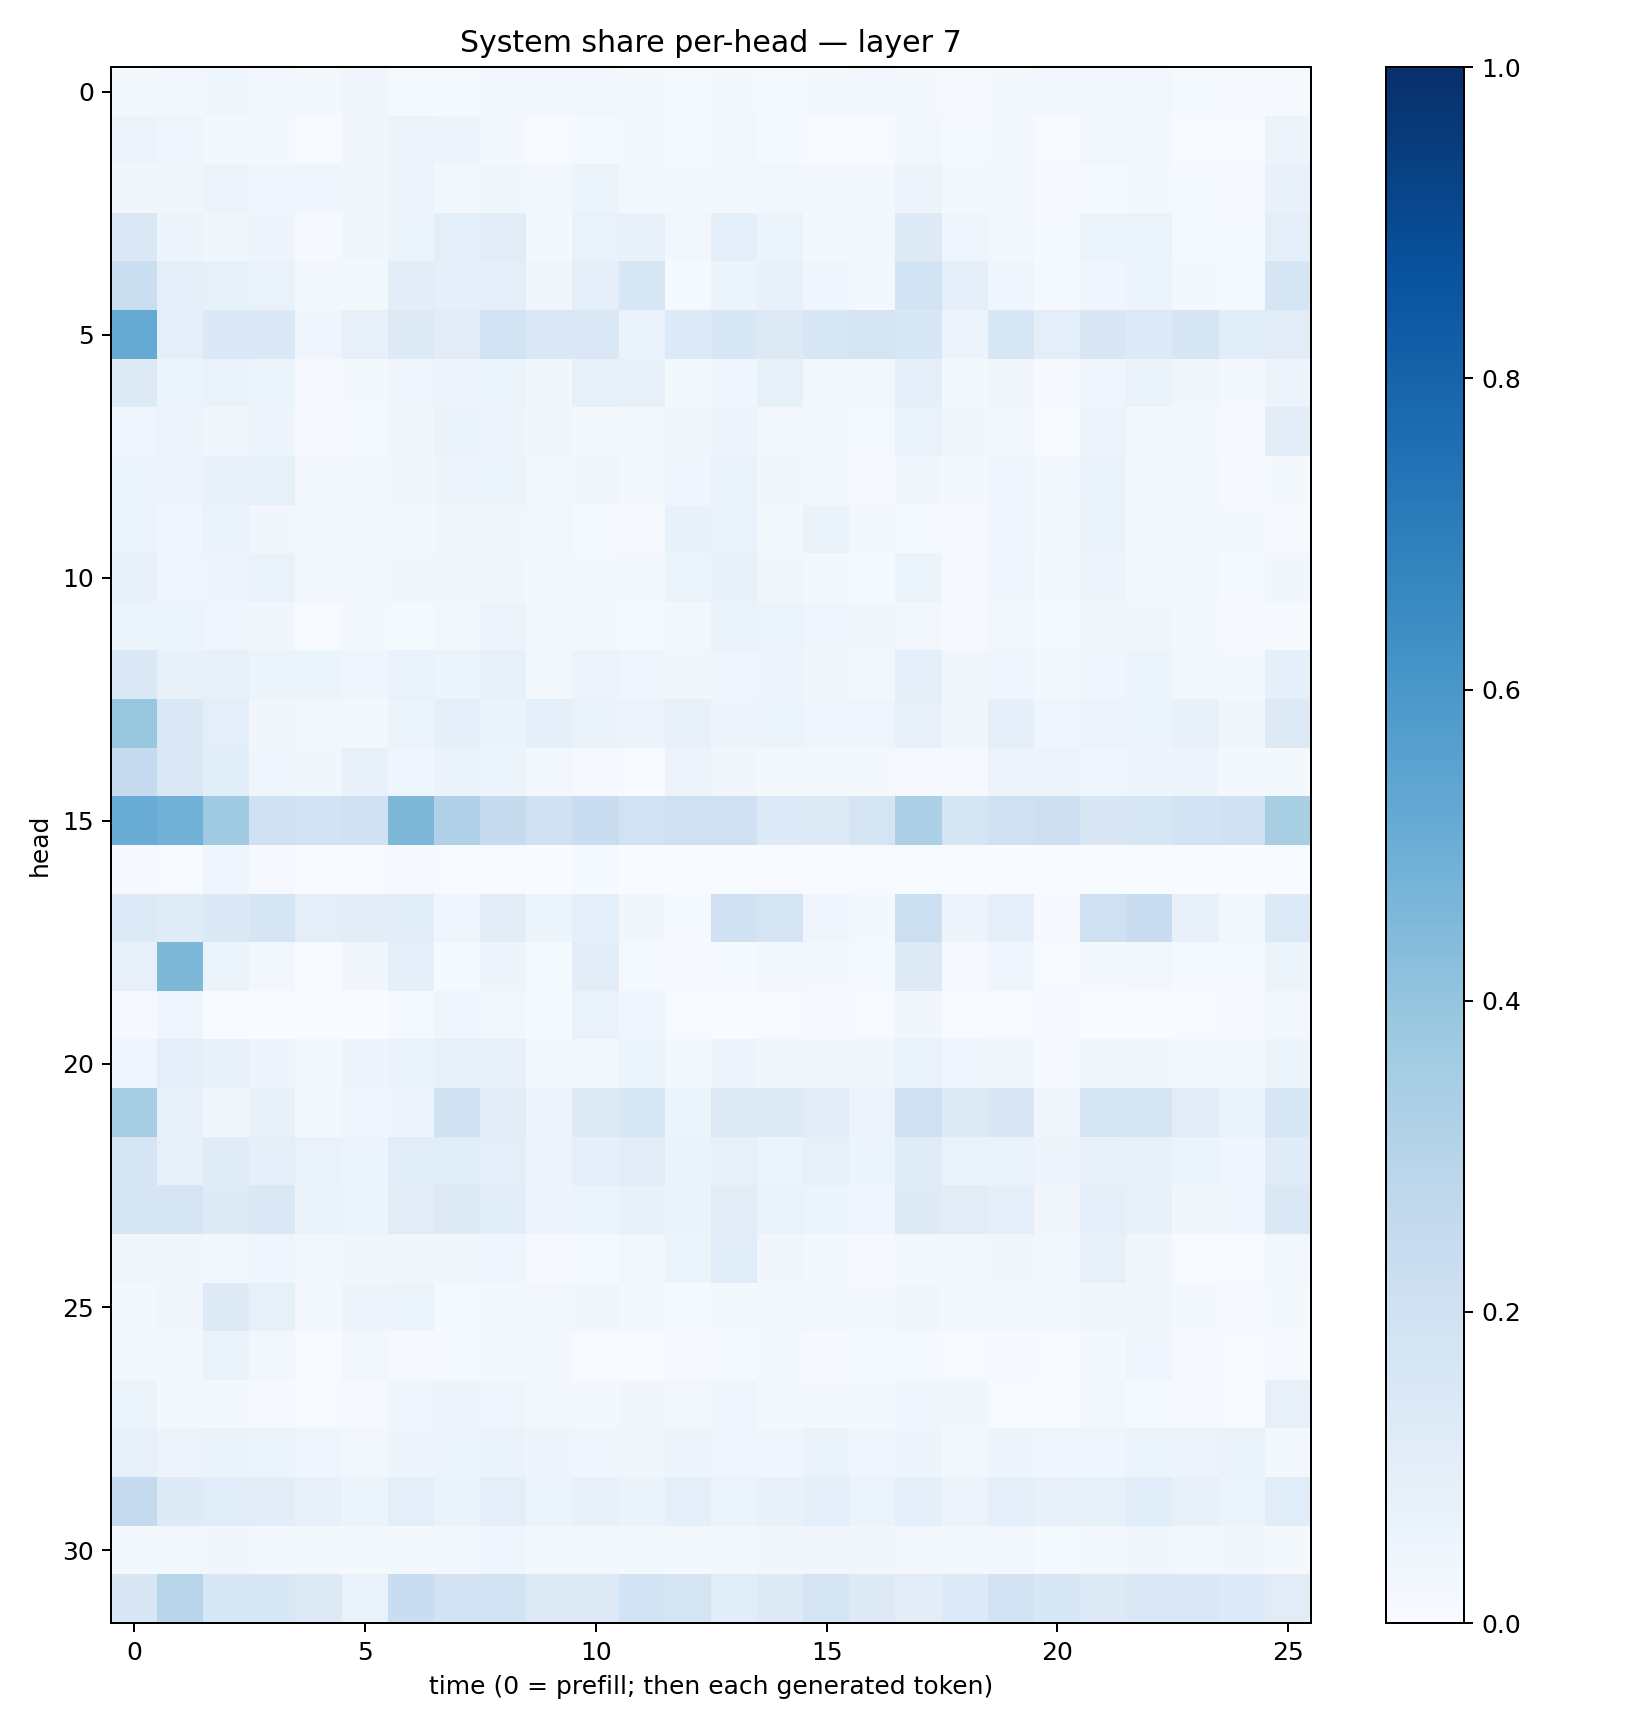

The data file committed next to this chart (first rows):
0.02323618, 0.03118943, 0.038480185, 0.029496675, 0.01761916, 0.031486098, 0.012395725, 0.014076752, 0.028185435, 0.026967952, 0.024055673, 0.016555337, 0.0121294055, 0.015983546, 0.013747014, 0.021272855, 0.025458053, 0.018526193, 0.007936822, 0.015821699, 0.024029579, 0.02433266, 0.024616893, 0.012626529
0.05709, 0.0431, 0.02237, 0.02178, 0.005834, 0.03418, 0.05694, 0.05003, 0.01993, 0.005971, 0.01217, 0.02262, 0.0122, 0.02774, 0.01412, 0.007685, 0.00594, 0.02894, 0.01523, 0.01767, 0.006351, 0.02942, 0.02442, 0.004632
0.03624, 0.03796, 0.05726, 0.04433, 0.04682, 0.03293, 0.05469, 0.0279, 0.03594, 0.03031, 0.05405, 0.02865, 0.01772, 0.02133, 0.02646, 0.01963, 0.01766, 0.05753, 0.02328, 0.02487, 0.01126, 0.01529, 0.01802, 0.01252
0.1455, 0.04846, 0.03656, 0.04888, 0.009589, 0.03618, 0.05085, 0.09875, 0.1125, 0.02274, 0.06691, 0.0735, 0.02733, 0.0862, 0.05431, 0.01898, 0.02177, 0.1263, 0.04482, 0.02847, 0.01325, 0.0542, 0.05231, 0.01554
0.2258, 0.0896, 0.08439, 0.06667, 0.02871, 0.01586, 0.102, 0.0875, 0.1004, 0.03232, 0.09819, 0.1596, 0.01495, 0.05089, 0.07619, 0.04123, 0.01619, 0.1842, 0.09043, 0.04263, 0.01321, 0.04681, 0.05415, 0.01945
0.5131, 0.08791, 0.1393, 0.1373, 0.04404, 0.07827, 0.1267, 0.1126, 0.1848, 0.1475, 0.146, 0.06935, 0.1344, 0.1562, 0.1298, 0.1595, 0.1783, 0.1556, 0.05471, 0.1591, 0.09689, 0.1488, 0.1339, 0.1662
0.1319, 0.06035, 0.06912, 0.0594, 0.008493, 0.02022, 0.04298, 0.049, 0.06218, 0.038, 0.08311, 0.0789, 0.0171, 0.04313, 0.0844, 0.02859, 0.02954, 0.09218, 0.02109, 0.03147, 0.009313, 0.04403, 0.06395, 0.03197
0.04395, 0.05723, 0.03777, 0.04955, 0.00935, 0.0134, 0.03354, 0.06443, 0.04707, 0.03698, 0.02195, 0.02441, 0.0351, 0.0552, 0.02942, 0.0246, 0.01474, 0.06818, 0.03222, 0.02791, 0.007055, 0.05687, 0.02232, 0.01791
0.05167, 0.05471, 0.07776, 0.08213, 0.02388, 0.02482, 0.03223, 0.04688, 0.06166, 0.02593, 0.03505, 0.0201, 0.04432, 0.06707, 0.0346, 0.02818, 0.01128, 0.03372, 0.01659, 0.04143, 0.02733, 0.06988, 0.0306, 0.02471
0.05272, 0.04499, 0.0682, 0.03427, 0.02088, 0.01863, 0.0183, 0.03875, 0.03469, 0.02526, 0.01254, 0.01048, 0.07597, 0.06708, 0.02072, 0.06498, 0.02461, 0.01217, 0.00852, 0.04001, 0.02807, 0.06303, 0.02275, 0.02109
0.07549, 0.04428, 0.04755, 0.06666, 0.02908, 0.0294, 0.03852, 0.03797, 0.03247, 0.01986, 0.01596, 0.02386, 0.06048, 0.07477, 0.03301, 0.02146, 0.01373, 0.05463, 0.01142, 0.04256, 0.01882, 0.04981, 0.02163, 0.02521
0.05189, 0.05152, 0.04135, 0.03736, 0.007325, 0.02065, 0.01489, 0.02713, 0.057, 0.02922, 0.01801, 0.01374, 0.02963, 0.06365, 0.0605, 0.04319, 0.03559, 0.02954, 0.007958, 0.02502, 0.01463, 0.03699, 0.03677, 0.02002
0.14, 0.07375, 0.08249, 0.05875, 0.05347, 0.04416, 0.06928, 0.05427, 0.08341, 0.02948, 0.05487, 0.04441, 0.03479, 0.04644, 0.04895, 0.03256, 0.02404, 0.09212, 0.03684, 0.0415, 0.02352, 0.04617, 0.05134, 0.02412
0.3898, 0.1404, 0.09655, 0.03418, 0.03088, 0.01878, 0.05382, 0.086, 0.06484, 0.08645, 0.06353, 0.05709, 0.07475, 0.04966, 0.05364, 0.04502, 0.04386, 0.07938, 0.03731, 0.09077, 0.04107, 0.05662, 0.06164, 0.0732
0.2484, 0.1418, 0.1062, 0.04293, 0.03533, 0.078, 0.0439, 0.0662, 0.05889, 0.03117, 0.009382, 0.007482, 0.05569, 0.03444, 0.0233, 0.02267, 0.02189, 0.0107, 0.01171, 0.05651, 0.05517, 0.04068, 0.04786, 0.04875
0.5075, 0.4824, 0.3686, 0.1995, 0.1805, 0.1972, 0.4553, 0.3178, 0.2448, 0.2027, 0.2267, 0.1941, 0.2033, 0.2103, 0.1357, 0.1298, 0.1797, 0.3286, 0.1647, 0.2031, 0.2146, 0.1514, 0.1599, 0.181
0.007906, 0.004558, 0.04539, 0.01032, 0.0004455, 0.005034, 0.008873, 0.007124, 0.007429, 0.001156, 0.01507, 0.001318, 0.001481, 0.001942, 0.005458, 0.0006722, 0.004148, 0.005079, 0.0006576, 0.001133, 0.0002216, 0.002109, 0.003615, 0.0001406
0.1329, 0.1201, 0.1377, 0.1692, 0.09807, 0.1047, 0.1092, 0.04266, 0.1097, 0.05155, 0.0882, 0.03232, 0.01385, 0.1997, 0.1762, 0.04167, 0.01935, 0.2173, 0.05573, 0.08988, 0.01158, 0.2059, 0.2272, 0.07812
0.07835, 0.4563, 0.05189, 0.0285, 0.002915, 0.03137, 0.08732, 0.01414, 0.05021, 0.01357, 0.1017, 0.01489, 0.009714, 0.01533, 0.02471, 0.01784, 0.01198, 0.1319, 0.008806, 0.04006, 0.004969, 0.01845, 0.02412, 0.0133
0.01027, 0.04269, 0.001806, 0.0008019, 0.0001452, 0.001101, 0.01272, 0.0447, 0.02595, 0.0119, 0.06907, 0.04006, 0.006421, 0.00296, 0.004782, 0.01053, 0.005959, 0.03474, 0.006806, 0.005248, 0.008058, 0.002853, 0.003269, 0.00425
0.04553, 0.1009, 0.07421, 0.04989, 0.03006, 0.04889, 0.06708, 0.08584, 0.0766, 0.02234, 0.02857, 0.05368, 0.02452, 0.04873, 0.03571, 0.03397, 0.03191, 0.07019, 0.04298, 0.03807, 0.01032, 0.03629, 0.03623, 0.02775
0.3485, 0.07146, 0.03485, 0.07777, 0.02678, 0.04216, 0.04818, 0.1958, 0.1132, 0.04822, 0.1298, 0.1552, 0.05242, 0.1288, 0.1225, 0.1017, 0.05582, 0.2036, 0.1228, 0.1487, 0.03446, 0.1721, 0.1641, 0.1098
0.1663, 0.08181, 0.1196, 0.08978, 0.06942, 0.05083, 0.1164, 0.1161, 0.09904, 0.05589, 0.09182, 0.1119, 0.06607, 0.08071, 0.06226, 0.0851, 0.05223, 0.1209, 0.06815, 0.0664, 0.04911, 0.07808, 0.07118, 0.05253
0.167, 0.165, 0.1214, 0.1417, 0.06486, 0.06126, 0.1115, 0.1282, 0.1061, 0.04731, 0.05433, 0.07282, 0.06255, 0.1117, 0.06809, 0.05964, 0.04398, 0.1215, 0.1127, 0.09231, 0.03335, 0.08924, 0.07157, 0.0323
0.03904, 0.03839, 0.02462, 0.04133, 0.02631, 0.03381, 0.03649, 0.03718, 0.0422, 0.009931, 0.01223, 0.02796, 0.06158, 0.1137, 0.03232, 0.01697, 0.009396, 0.02263, 0.02395, 0.03841, 0.02863, 0.08109, 0.03524, 0.007536
0.01892, 0.03833, 0.1248, 0.08235, 0.0239, 0.04934, 0.05937, 0.01265, 0.03024, 0.03122, 0.03573, 0.01666, 0.01433, 0.02342, 0.02717, 0.03086, 0.02269, 0.03492, 0.01599, 0.02479, 0.01788, 0.03665, 0.03816, 0.01839
0.02048, 0.02725, 0.06599, 0.02877, 0.007599, 0.03084, 0.01171, 0.01433, 0.01626, 0.01754, 0.006988, 0.003274, 0.009025, 0.01533, 0.01902, 0.009285, 0.01178, 0.01191, 0.005091, 0.008772, 0.007627, 0.02246, 0.04248, 0.008589
0.0514, 0.01569, 0.02183, 0.009775, 0.007425, 0.009836, 0.04412, 0.04743, 0.04443, 0.0247, 0.01673, 0.03132, 0.0263, 0.04017, 0.0223, 0.01861, 0.02013, 0.04373, 0.03903, 0.007411, 0.003392, 0.02589, 0.01287, 0.00876
0.07826, 0.05514, 0.06312, 0.06024, 0.0392, 0.02835, 0.04698, 0.05351, 0.06352, 0.04828, 0.04429, 0.0357, 0.04701, 0.04193, 0.0462, 0.06385, 0.04414, 0.0487, 0.03091, 0.05002, 0.04, 0.0435, 0.0511, 0.05529
0.2531, 0.1236, 0.1137, 0.1046, 0.07306, 0.05101, 0.09553, 0.06307, 0.09425, 0.05189, 0.0756, 0.06552, 0.09146, 0.06003, 0.07653, 0.09044, 0.05969, 0.09258, 0.05529, 0.09113, 0.07048, 0.08468, 0.1083, 0.07417
0.02026, 0.03097, 0.03394, 0.02849, 0.01881, 0.02091, 0.02212, 0.03006, 0.03938, 0.03045, 0.02885, 0.01683, 0.02101, 0.02891, 0.03304, 0.03193, 0.03757, 0.02867, 0.01734, 0.02983, 0.01466, 0.02485, 0.03839, 0.02605
0.1501, 0.2895, 0.1561, 0.1532, 0.1264, 0.06829, 0.2332, 0.1833, 0.1846, 0.1259, 0.1272, 0.1838, 0.1731, 0.1079, 0.1278, 0.1778, 0.1289, 0.102, 0.1338, 0.1829, 0.1531, 0.1274, 0.1473, 0.1446
